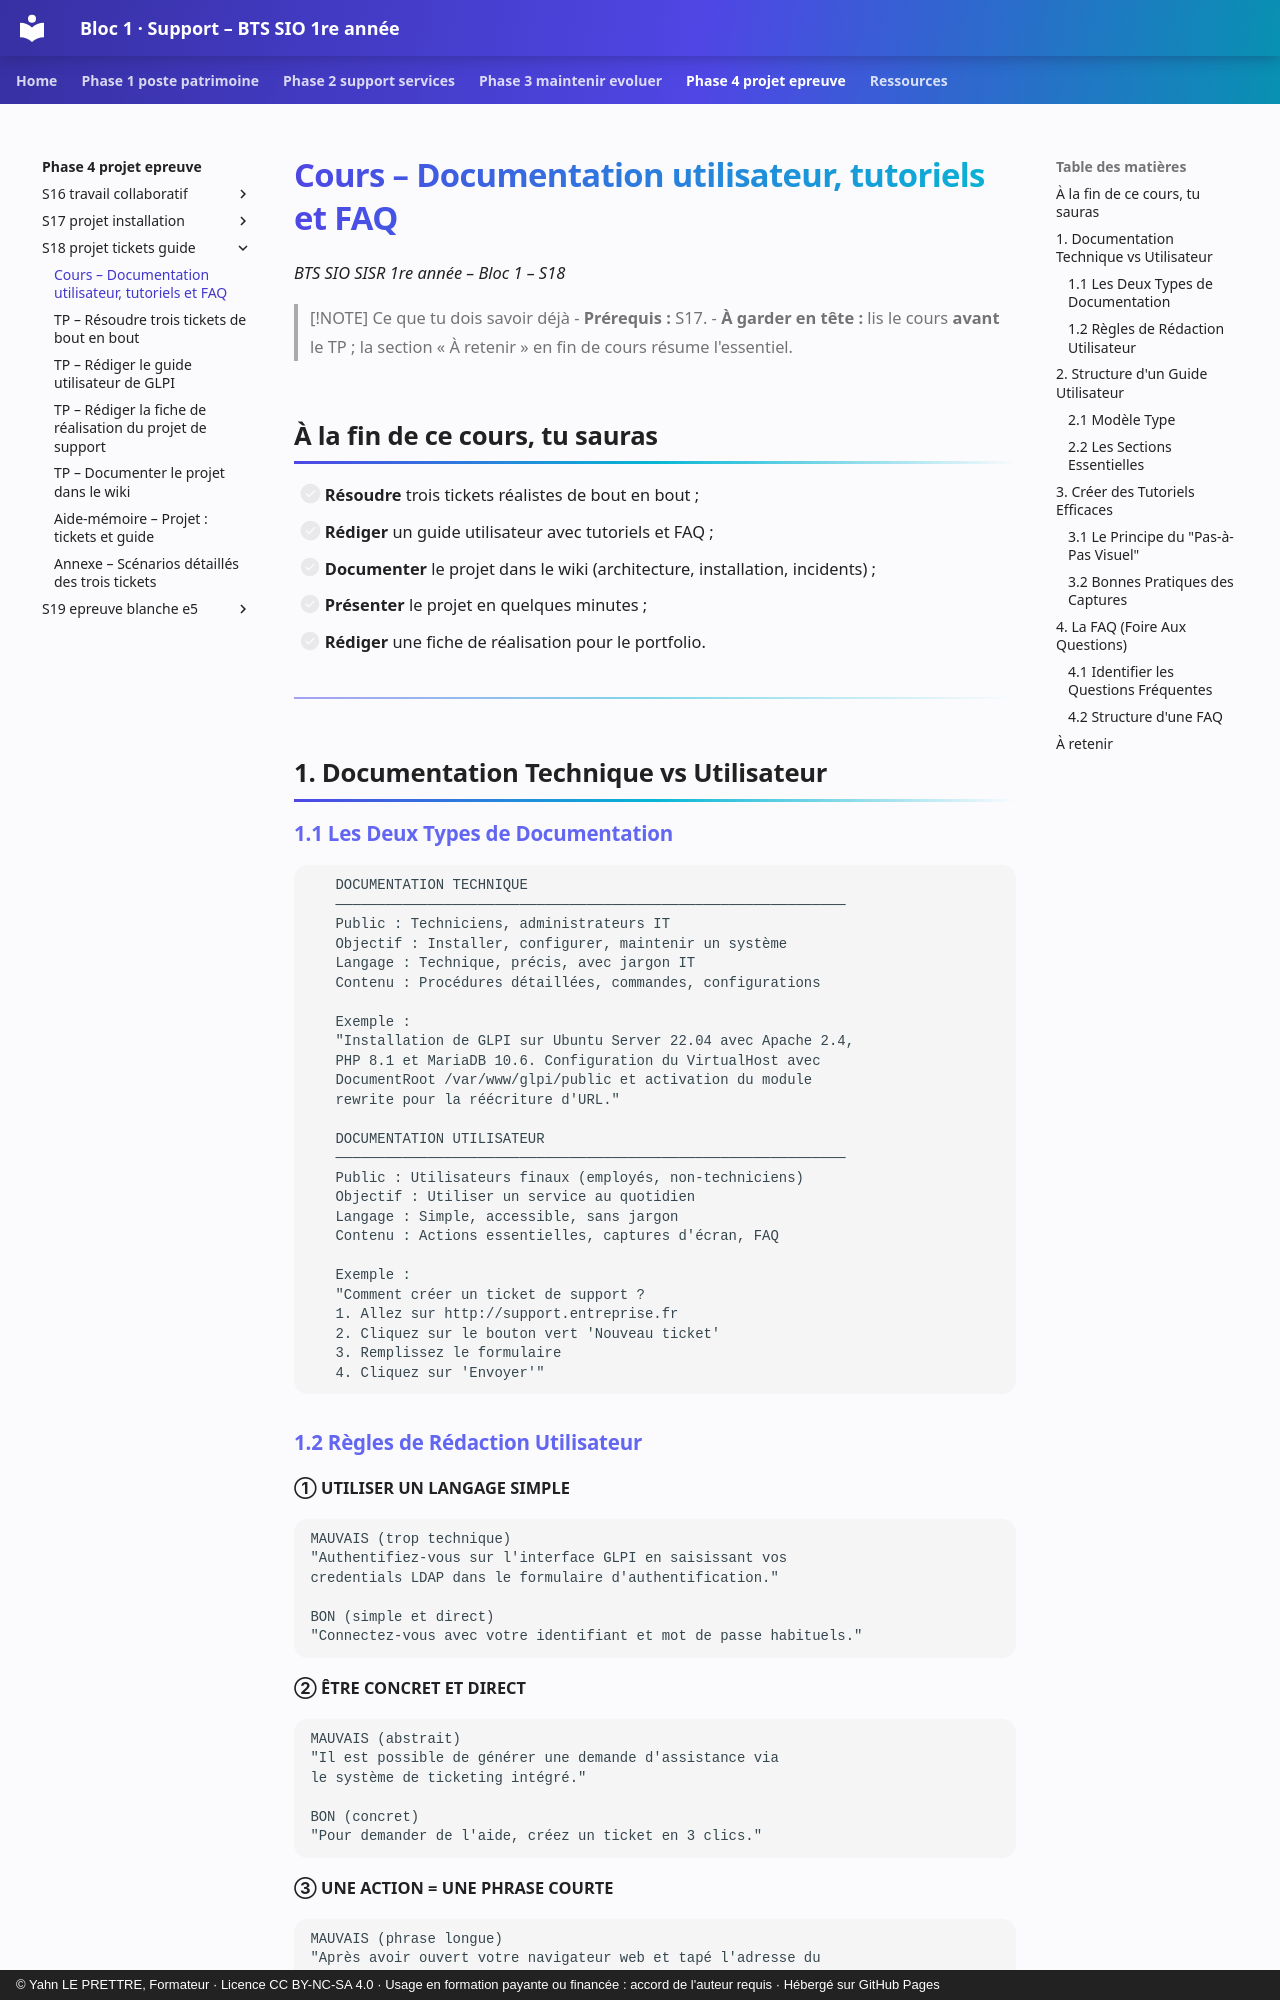

repository: YahnLP/bts1-sio-sisr-bloc1 · page: phase-4-projet-epreuve/S18-projet-tickets-guide/01-cours/index.html · generator: mkdocs · copyright: © Yahn LE PRETTRE, Formateur · Licence CC BY-NC-SA 4.0 · Usage en formation payante ou financée : accord de l'auteur requis · Hébergé sur GitHub Pages

# Cours – Documentation utilisateur, tutoriels et FAQ

*BTS SIO SISR 1re année – Bloc 1 – S18*

> [!NOTE] Ce que tu dois savoir déjà
> - **Prérequis :** S17.
> - **À garder en tête :** lis le cours **avant** le TP ; la section « À retenir » en fin de cours résume l'essentiel.

## À la fin de ce cours, tu sauras

- [ ] **Résoudre** trois tickets réalistes de bout en bout ;
- [ ] **Rédiger** un guide utilisateur avec tutoriels et FAQ ;
- [ ] **Documenter** le projet dans le wiki (architecture, installation, incidents) ;
- [ ] **Présenter** le projet en quelques minutes ;
- [ ] **Rédiger** une fiche de réalisation pour le portfolio.

---


## 1. Documentation Technique vs Utilisateur

### 1.1 Les Deux Types de Documentation

```
   DOCUMENTATION TECHNIQUE
   ─────────────────────────────────────────────────────────────
   Public : Techniciens, administrateurs IT
   Objectif : Installer, configurer, maintenir un système
   Langage : Technique, précis, avec jargon IT
   Contenu : Procédures détaillées, commandes, configurations
   
   Exemple :
   "Installation de GLPI sur Ubuntu Server 22.04 avec Apache 2.4,
   PHP 8.1 et MariaDB 10.6. Configuration du VirtualHost avec
   DocumentRoot /var/www/glpi/public et activation du module
   rewrite pour la réécriture d'URL."

   DOCUMENTATION UTILISATEUR
   ─────────────────────────────────────────────────────────────
   Public : Utilisateurs finaux (employés, non-techniciens)
   Objectif : Utiliser un service au quotidien
   Langage : Simple, accessible, sans jargon
   Contenu : Actions essentielles, captures d'écran, FAQ
   
   Exemple :
   "Comment créer un ticket de support ?
   1. Allez sur http://support.entreprise.fr
   2. Cliquez sur le bouton vert 'Nouveau ticket'
   3. Remplissez le formulaire
   4. Cliquez sur 'Envoyer'"
```
